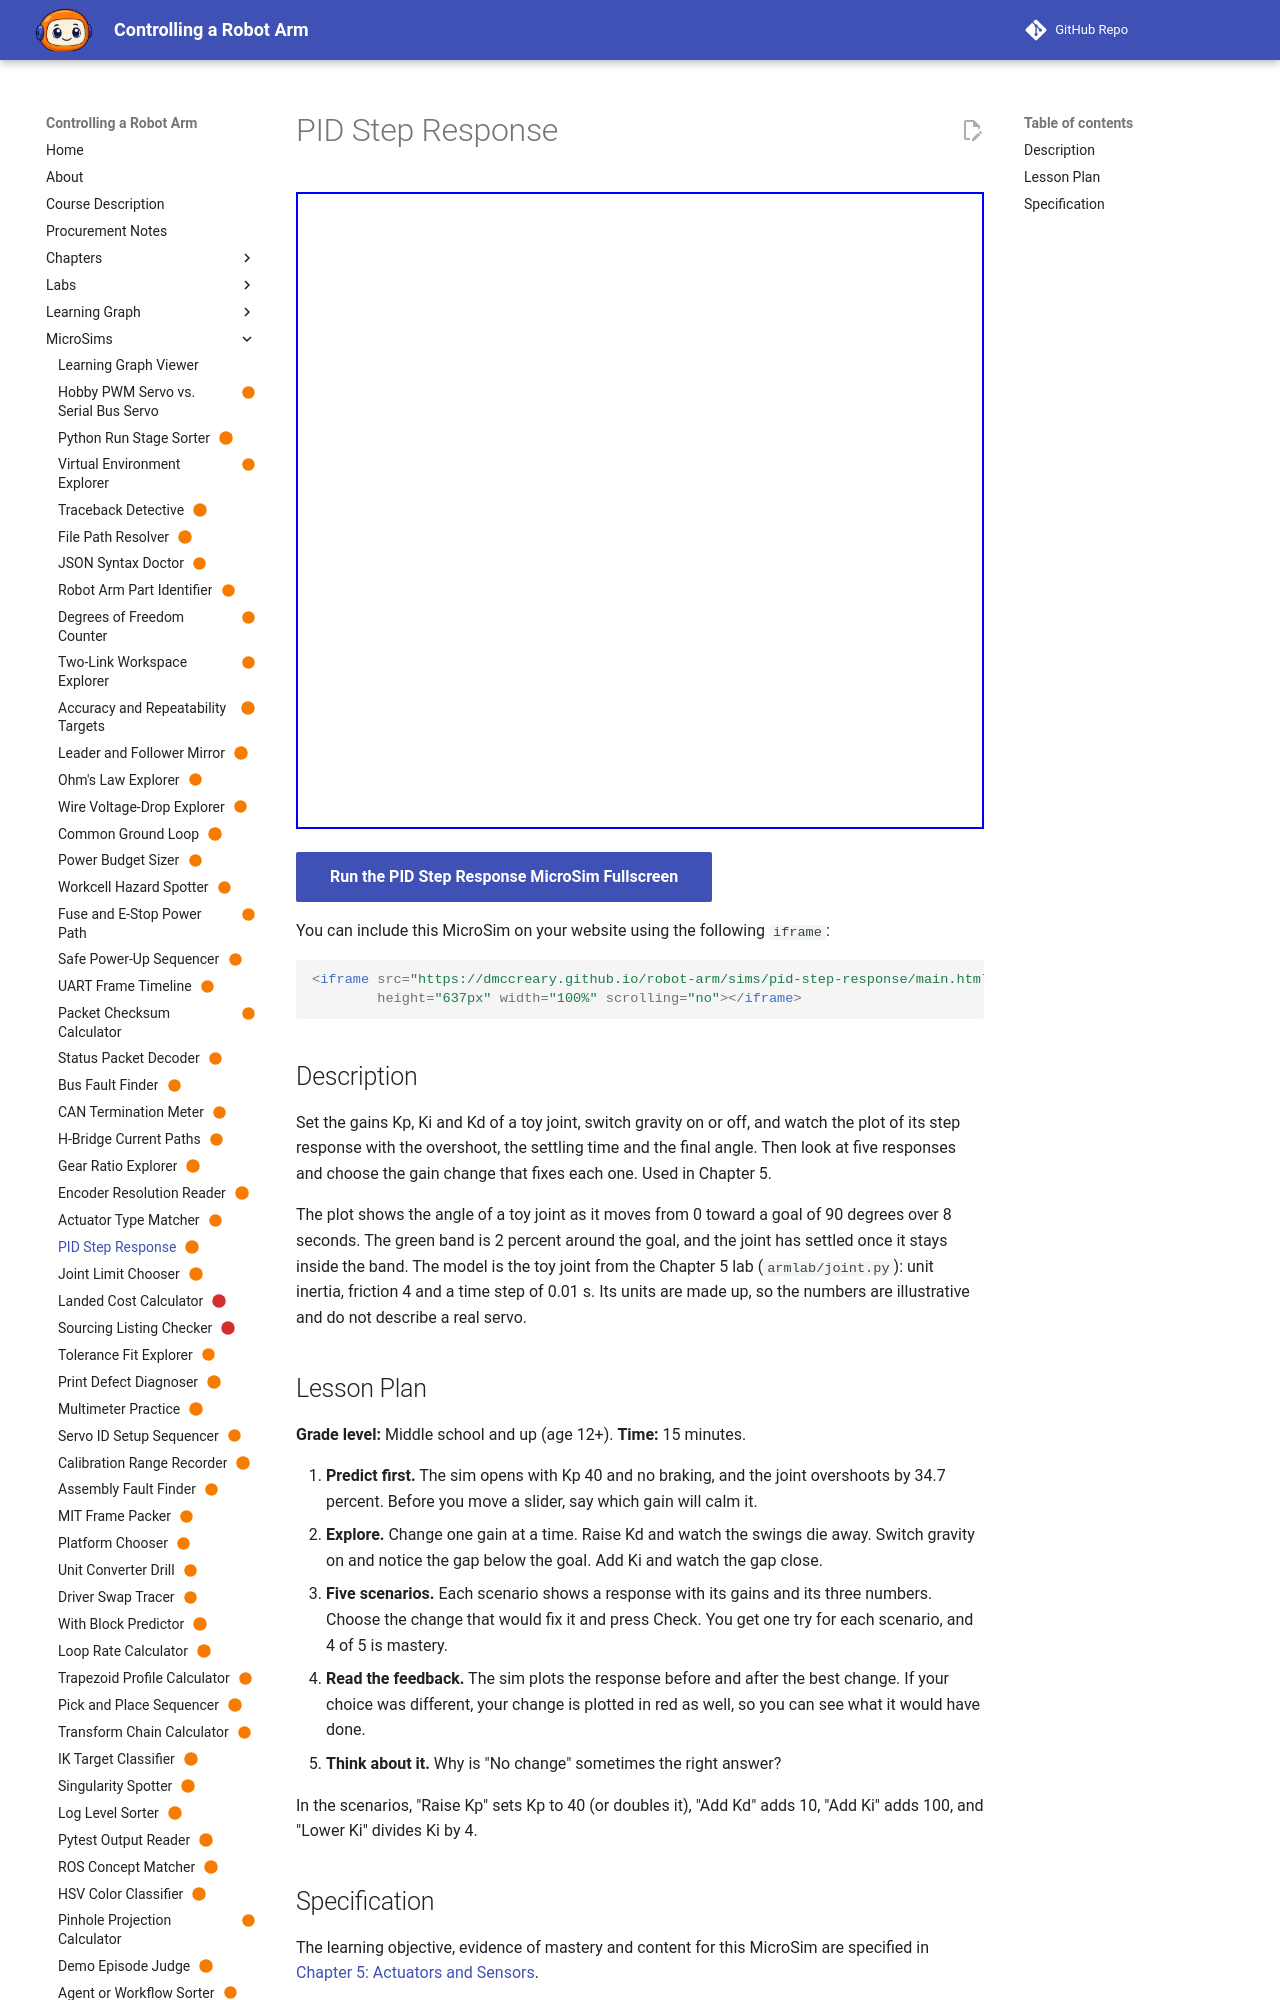

repository: dmccreary/robot-arm · page: sims/pid-step-response/index.html · generator: mkdocs

---
title: "PID Step Response"
description: "The learner will infer which gain change fixes a given step response (raise Kp, add Kd, add Ki, lower Ki, or no change) in five scenarios, with at least 4 of 5 correct on the first attempt."
status: scaffold
library: p5.js
bloom_level: Understand
---

# PID Step Response



<iframe src="main.html" width="100%" height="600"></iframe>

[Run MicroSim in Fullscreen](main.html){ .md-button .md-button--primary }
